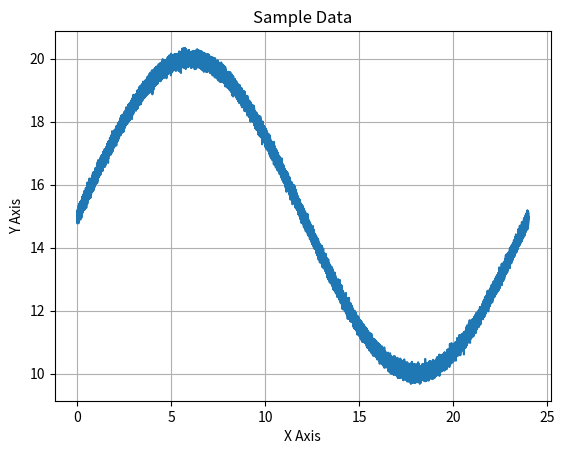
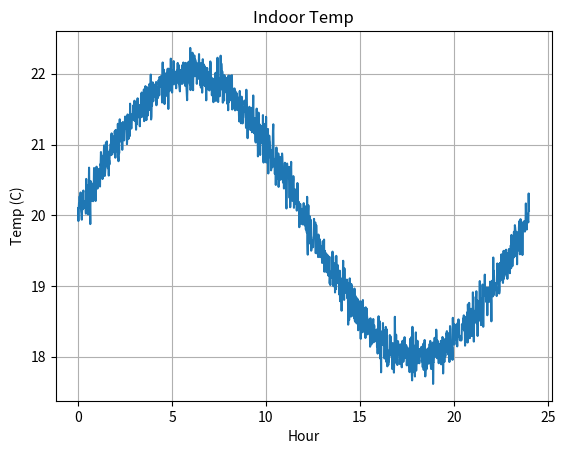
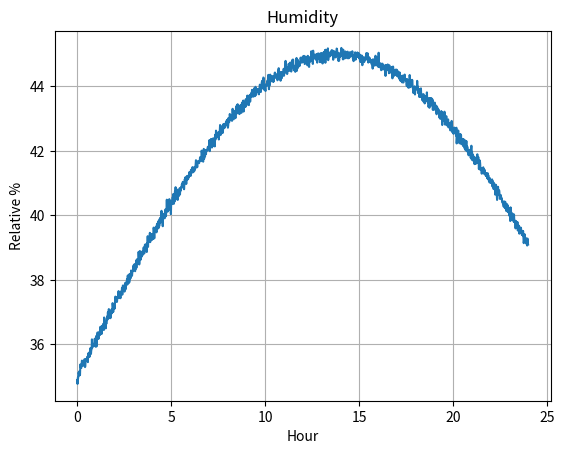
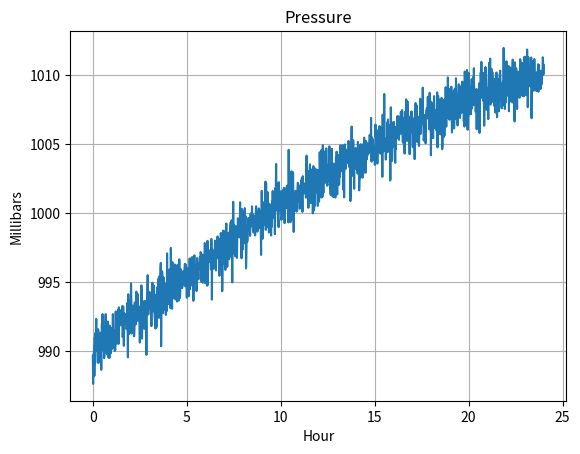

Reproduce these figures in Python, in order.
##
# MIT License
# 
# Copyright (c) 2020 - 2025 Andrew D. King
# 
# Permission is hereby granted, free of charge, to any person obtaining a copy
# of this software and associated documentation files (the "Software"), to deal
# in the Software without restriction, including without limitation the rights
# to use, copy, modify, merge, publish, distribute, sublicense, and/or sell
# copies of the Software, and to permit persons to whom the Software is
# furnished to do so, subject to the following conditions:
# 
# The above copyright notice and this permission notice shall be included in all
# copies or substantial portions of the Software.
# 
# THE SOFTWARE IS PROVIDED "AS IS", WITHOUT WARRANTY OF ANY KIND, EXPRESS OR
# IMPLIED, INCLUDING BUT NOT LIMITED TO THE WARRANTIES OF MERCHANTABILITY,
# FITNESS FOR A PARTICULAR PURPOSE AND NONINFRINGEMENT. IN NO EVENT SHALL THE
# AUTHORS OR COPYRIGHT HOLDERS BE LIABLE FOR ANY CLAIM, DAMAGES OR OTHER
# LIABILITY, WHETHER IN AN ACTION OF CONTRACT, TORT OR OTHERWISE, ARISING FROM,
# OUT OF OR IN CONNECTION WITH THE SOFTWARE OR THE USE OR OTHER DEALINGS IN THE
# SOFTWARE.
#

import logging
import math
import numpy as calcLib
import matplotlib.pyplot as plotLib

class SensorDataGenerator(object):
	"""
	This is a simple sine wave generator utility class that supports
	approximate emulation of temperature, pressure, and humidity values
	that one might expect from an environmental sensor package.
	
	This is provided for simple testing purposes only.
	"""
	
	MIN_HOURS = 0
	MAX_HOURS = 24 * 7
	
	DEFAULT_MIN_VALUE = 0.0
	DEFAULT_MAX_VALUE = 100.0
	
	MIN_INDOOR_TEMP = 15.0
	LOW_NORMAL_INDOOR_TEMP = 18.0
	HI_NORMAL_INDOOR_TEMP = 22.0
	MAX_INDOOR_TEMP = 25.0
	
	MIN_ENV_TEMP = DEFAULT_MIN_VALUE
	MAX_ENV_TEMP = 40.0
	
	MIN_MONITOR_TEMP = -100.0
	MAX_MONITOR_TEMP = 100.0
	
	MIN_ENV_HUMIDITY = DEFAULT_MIN_VALUE
	LOW_NORMAL_ENV_HUMIDITY = 35.0
	HI_NORMAL_ENV_HUMIDITY = 45.0
	MAX_ENV_HUMIDITY = 100.0
	
	MIN_ENV_PRESSURE = 500.0
	LOW_NORMAL_ENV_PRESSURE = 990.0
	HI_NORMAL_ENV_PRESSURE = 1010.0
	MAX_ENV_PRESSURE = 1500.0
	
	MIN_MONITOR_PRESSURE = DEFAULT_MIN_VALUE
	MAX_MONITOR_PRESSURE = 50000.0
	
	DEFAULT_DATA_POINTS = 60 * MAX_HOURS
	
	NO_NOISE = 0
	MIN_NOISE = 1
	MAX_NOISE = 100
	DEFAULT_NOISE = 10
	
	FULL_WAVE = 0
	BELL_CURVE = 5
	INVERSE_CURVE = -5
	CURVE_UP = 10
	CURVE_DOWN = -10
	
	DEFAULT_TEMP_CURVE = FULL_WAVE
	DEFAULT_HUMIDITY_CURVE = BELL_CURVE
	DEFAULT_PRESSURE_CURVE = INVERSE_CURVE
	
	def __init__(self, epochOffsetSeconds: float = 0.0, useCurrentTime: bool = True, alignGeneratorToDay: bool = True):
		"""
		Constructor.
		
		@param epochOffsetSeconds The float representing the start time - in seconds - for this data set.
		Must be positive, and will represent the offset from this system's Epoch, unless overridden
		by the useCurrentTime flag (default).
		@param useCurrentTime If True (default), the current time (since Epoch) will be used as
		the starting time, regardless of the startTime parameter. If False, an attempt will be
		made to use startTime as the starting time
		@param alignGeneratorToDay Defaults to True. If enabled, the data
		generator logic will be aligned to create a single sine wave for
		a day - meaning the 24 hr start and end values will be approximately
		the same.
		"""
		self.epochOffsetSeconds = epochOffsetSeconds
		self.useCurrentTime = useCurrentTime
		self.alignGeneratorToDay = alignGeneratorToDay
		self.dayDenominator = (1 - (calcLib.pi / 10)) + calcLib.pi
		
	def generateDailyEnvironmentHumidityDataSet(self, noiseLevel: int = DEFAULT_NOISE, minValue: float = MIN_ENV_HUMIDITY, maxValue: float = MAX_ENV_HUMIDITY, useSeconds: bool = False):
		"""
		Generates a time-series data set for indoor temperature simulation over a 24-hour period.
		
		@param: noiseLevel Any positive integer between 0 (no noise) and 100 (max noise).
		Defaults to DEFAULT_NOISE (some noise).
		@param: minValue Defaults to MIN_ENV_HUMIDITY. Can be overridden and set between
		MIN_ENV_HUMIDITY and MAX_ENV_HUMIDITY. If equal to or greater than maxValue,
		will be set to maxValue - 1.
		@param: MAX_ENV_HUMIDITY Defaults to MAX_ENV_HUMIDITY. Can be overridden and set between
		MIN_ENV_HUMIDITY and MAX_ENV_HUMIDITY. If less than or equal to minValue,
		will be set to minValue + 1.
		@param: useSeconds Defaults to False. If True, the data set will be generated using
		second-level granularity; that is, one data pair for every second between
		startHour and endHour.
		@return SensorDataSet The sensor data set containing both time entries and data
		values for those time entries.
		"""
		if maxValue < self.MIN_ENV_HUMIDITY or maxValue > self.MAX_ENV_HUMIDITY: maxValue = self.MAX_ENV_HUMIDITY
		if minValue < self.MIN_ENV_HUMIDITY or minValue >= maxValue: minValue = maxValue - 1
		
		return self.generateDailySensorDataSet(curveType = self.DEFAULT_HUMIDITY_CURVE, noiseLevel = noiseLevel, minValue = minValue, maxValue = maxValue, startHour = 0, endHour = 24, useSeconds = useSeconds)
		
	def generateDailyEnvironmentPressureDataSet(self, noiseLevel: int = DEFAULT_NOISE, minValue: float = MIN_ENV_PRESSURE, maxValue: float = MAX_ENV_PRESSURE, useSeconds: bool = False):
		"""
		Generates a time-series data set for indoor temperature simulation over a 24-hour period.
		
		@param: noiseLevel Any positive integer between 0 (no noise) and 100 (max noise).
		Defaults to DEFAULT_NOISE (some noise).
		@param: minValue Defaults to MIN_ENV_PRESSURE. Can be overridden and set between
		MIN_ENV_PRESSURE and MAX_ENV_PRESSURE. If equal to or greater than maxValue,
		will be set to maxValue - 1.
		@param: maxValue Defaults to MAX_ENV_PRESSURE. Can be overridden and set between
		MIN_ENV_PRESSURE and MAX_ENV_PRESSURE. If less than or equal to minValue,
		will be set to minValue + 1.
		@param: useSeconds Defaults to False. If True, the data set will be generated using
		second-level granularity; that is, one data pair for every second between
		startHour and endHour.
		@return SensorDataSet The sensor data set containing both time entries and data
		values for those time entries.
		"""
		if maxValue < self.MIN_ENV_PRESSURE or maxValue > self.MAX_ENV_PRESSURE: maxValue = self.MAX_ENV_PRESSURE
		if minValue < self.MIN_ENV_PRESSURE or minValue >= maxValue: minValue = maxValue - 1
		
		return self.generateDailySensorDataSet(curveType = self.DEFAULT_PRESSURE_CURVE, noiseLevel = noiseLevel, minValue = minValue, maxValue = maxValue, startHour = 0, endHour = 24, useSeconds = useSeconds)
		
	def generateDailyIndoorTemperatureDataSet(self, noiseLevel: int = DEFAULT_NOISE, minValue: float = MIN_INDOOR_TEMP, maxValue: float = MAX_INDOOR_TEMP, useSeconds: bool = False):
		"""
		Generates a time-series data set for indoor temperature simulation over a 24-hour period.
		
		@param: noiseLevel Any positive integer between 0 (no noise) and 100 (max noise).
		Defaults to DEFAULT_NOISE (some noise).
		@param: minValue Defaults to MIN_INDOOR_TEMP. Can be overridden and set between
		MIN_ENV_TEMP and MAX_ENV_TEMP. If equal to or greater than maxValue,
		will be set to maxValue - 1.
		@param: maxValue Defaults to MAX_INDOOR_TEMP. Can be overridden and set between
		MIN_ENV_TEMP and MAX_ENV_TEMP. If less than or equal to minValue,
		will be set to minValue + 1.
		@param: useSeconds Defaults to False. If True, the data set will be generated using
		second-level granularity; that is, one data pair for every second between
		startHour and endHour.
		@return SensorDataSet The sensor data set containing both time entries and data
		values for those time entries.
		"""
		if maxValue < self.MIN_ENV_TEMP or maxValue > self.MAX_ENV_TEMP: maxValue = self.MAX_ENV_TEMP
		if minValue < self.MIN_ENV_TEMP or minValue >= maxValue: minValue = maxValue - 1
		
		return self.generateDailySensorDataSet(curveType = self.DEFAULT_TEMP_CURVE, noiseLevel = noiseLevel, minValue = minValue, maxValue = maxValue, startHour = 0, endHour = 24, useSeconds = useSeconds)
		
	def generateDailyMonitorTemperatureDataSet(self, noiseLevel: int = DEFAULT_NOISE, minValue: float = MIN_MONITOR_TEMP, maxValue: float = MAX_MONITOR_TEMP, useSeconds: bool = False):
		"""
		Generates a time-series data set for indoor temperature simulation over a 24-hour period.
		
		@param: noiseLevel Any positive integer between 0 (no noise) and 100 (max noise).
		Defaults to DEFAULT_NOISE (some noise).
		@param: minValue Defaults to MIN_MONITOR_TEMP. Can be overridden and set between
		MIN_MONITOR_TEMP and MAX_MONITOR_TEMP. If equal to or greater than maxValue,
		will be set to maxValue - 1.
		@param: maxValue Defaults to MAX_MONITOR_TEMP. Can be overridden and set between
		MIN_MONITOR_TEMP and MAX_MONITOR_TEMP. If less than or equal to minValue,
		will be set to minValue + 1.
		@param: useSeconds Defaults to False. If True, the data set will be generated using
		second-level granularity; that is, one data pair for every second between
		startHour and endHour.
		@return SensorDataSet The sensor data set containing both time entries and data
		values for those time entries.
		"""
		if maxValue < self.MIN_MONITOR_TEMP or maxValue > self.MAX_MONITOR_TEMP: maxValue = self.MAX_MONITOR_TEMP
		if minValue < self.MIN_MONITOR_TEMP or minValue >= maxValue: minValue = maxValue - 1
		
		return self.generateDailySensorDataSet(curveType = self.DEFAULT_TEMP_CURVE, noiseLevel = noiseLevel, minValue = minValue, maxValue = maxValue, startHour = 0, endHour = 24, useSeconds = useSeconds)
		
	def generateOscillatingSensorDataSet(self, noiseLevel: int = DEFAULT_NOISE, minValue: float = 0.0, maxValue: float = 1000.0, useSeconds: bool = False):
		"""
		Generates a time-series data set for an arbitrary oscillating simulation over a 24-hour period.
		
		@param: noiseLevel Any positive integer between 0 (no noise) and 100 (max noise).
		Defaults to DEFAULT_NOISE (some noise).
		@param: minValue Defaults to 0.0. If equal to or greater than maxValue,
		will be set to maxValue - 1.
		@param: maxValue Defaults to 1000.0. If less than or equal to minValue,
		will be set to minValue + 1.
		@param: useSeconds Defaults to False. If True, the data set will be generated using
		second-level granularity; that is, one data pair for every second between
		startHour and endHour.
		@return SensorDataSet The sensor data set containing both time entries and data
		values for those time entries.
		"""
		if maxValue < minValue: maxValue = minValue + 1
		if minValue > maxValue: minValue = maxValue - 1
		
		return self.generateDailySensorDataSet(curveType = self.FULL_WAVE, noiseLevel = noiseLevel, minValue = minValue, maxValue = maxValue, startHour = 0, endHour = 24, useSeconds = useSeconds)

	def generateTrendingSensorDataSet( \
			self, \
			trendUpwards: bool = False, \
			minValue: float = DEFAULT_MIN_VALUE, \
			maxValue: float = DEFAULT_MAX_VALUE, \
			increment: float = 0.1, \
			startHour: int = 0, \
			endHour: int = 1, \
			samplesPerHour: int = 60,
			useIncrementForSampleCount: bool = False):
		"""
		Generates a time-series data set. This call will use the parameters to generate
		time-series data that includes the ordered time points and their values stored
		within a SensorDataSet instance.
		
		@param: minValue The minimum value, or floor, of the data. Defaults to DEFAULT_MIN_VALUE.
		If greater than maxValue, will be set to maxValue.
		@param: maxValue The maximum value, or ceiling, of the data. Defaults to DEFAULT_MAX_VALUE.
		If less than minValue, will be set to minValue.
		@param: startHour The beginning hour. Must be between MIN_HOURS and MAX_HOURS.
		If less than MIN_HOURS or greater than MAX_HOURS, will be set to MIN_HOURS.
		If greater than endHour, will be set to endHour.
		@param: endHour The ending hour. Must be between MIN_HOURS and MAX_HOURS.
		If less than MIN_HOURS or greater than MAX_HOURS, will be set to MAX_HOURS.
		If less than startHour, will be set to MAX_HOURS.
		@param: useSeconds Defaults to False. If True, the data set will be generated using
		second-level granularity; that is, one data pair for every second between
		startHour and endHour.
		@return SensorDataSet The sensor data set containing both time entries and data
		values for those time entries.
		"""
		if maxValue < self.MIN_MONITOR_TEMP or maxValue > self.MAX_MONITOR_TEMP: maxValue = self.MAX_MONITOR_TEMP
		if minValue < self.MIN_MONITOR_TEMP or minValue >= maxValue: minValue = maxValue - 1
		
		# TODO: allow samples per hour to be configured based on the
		#       delta between start hour and end hour
		#       e.g., if we're generating samples for a 1 degree change in
		#             temp it should take less time than moving 10 degrees -
		#             currently, the algorithim generates the same number
		#             of samples regardless of the min / max span
		totalSamples = 1

		if (useIncrementForSampleCount):
			totalSamples = int(abs(abs(maxValue) - abs(minValue)) / abs(increment))
		else:
			if samplesPerHour < 1:
				samplesPerHour = 1

			totalSamples = int(abs(abs(startHour) - abs(endHour)) * samplesPerHour)
			
		timeEntries = calcLib.linspace(start = startHour, stop = endHour, num = totalSamples)
		dataValues = calcLib.sin(timeEntries / self.dayDenominator)

		rawScaledValues = calcLib.interp(dataValues, (dataValues.min(), dataValues.max()), (minValue, maxValue))
		dataSet = SensorDataSet(epochOffsetSeconds = self.epochOffsetSeconds, useCurrentTime = self.useCurrentTime, timeEntries = timeEntries)
		scaledValues = None

		if (trendUpwards):
			scaledValues = rawScaledValues
		else:
			scaledValues = calcLib.sort(rawScaledValues)[::-1]

		dataSet.setDataEntries(scaledValues)

		return dataSet
		
	def generateDailySensorDataSet(self, curveType: int = FULL_WAVE, noiseLevel: int = DEFAULT_NOISE, minValue: float = DEFAULT_MIN_VALUE, maxValue: float = DEFAULT_MAX_VALUE, startHour: int = MIN_HOURS, endHour: int = MAX_HOURS, useSeconds = False):
		"""
		Generates a time-series data set. This call will use the parameters to generate
		time-series data that includes the ordered time points and their values stored
		within a SensorDataSet instance.
		
		The default behavior is to generate a data pair (time point and value) for every
		minute between startHour and stopHour. If startHour and stopHour are the same, a
		single data pair will be generated.
		
		@param curveType The type of curve to implement - FULL_WAVE, CURVE_UP, CURVE_DOWN,
		BELL_CURVE, INVERSE_CURVE. Defaults to FULL_WAVE.
		@param: noiseLevel Any positive integer between 0 (no noise) and 100 (max noise).
		Defaults to DEFAULT_NOISE (some noise).
		@param: minValue The minimum value, or floor, of the data. Defaults to DEFAULT_MIN_VALUE.
		If greater than maxValue, will be set to maxValue.
		@param: maxValue The maximum value, or ceiling, of the data. Defaults to DEFAULT_MAX_VALUE.
		If less than minValue, will be set to minValue.
		@param: startHour The beginning hour. Must be between MIN_HOURS and MAX_HOURS.
		If less than MIN_HOURS or greater than MAX_HOURS, will be set to MIN_HOURS.
		If greater than endHour, will be set to endHour.
		@param: endHour The ending hour. Must be between MIN_HOURS and MAX_HOURS.
		If less than MIN_HOURS or greater than MAX_HOURS, will be set to MAX_HOURS.
		If less than startHour, will be set to MAX_HOURS.
		@param: useSeconds Defaults to False. If True, the data set will be generated using
		second-level granularity; that is, one data pair for every second between
		startHour and endHour.
		@return SensorDataSet The sensor data set containing both time entries and data
		values for those time entries.
		"""
		# validate noise level - ensure it's between 1 and 100
		if noiseLevel < self.NO_NOISE: noiseLevel = self.NO_NOISE
		if noiseLevel > self.MAX_NOISE: noiseLevel = self.MAX_NOISE
		
		# validate min and max values
		if maxValue < minValue: maxValue = minValue
		if minValue > maxValue: minValue = maxValue
		
		# validate start and end hours
		if startHour < self.MIN_HOURS or minValue > self.MAX_HOURS: startHour = self.MIN_HOURS
		if endHour < 0 or endHour > self.MAX_HOURS: endHour = self.MAX_HOURS
		
		# calc total data points to be generated
		totalDataPoints = (endHour - startHour) * 60
		
		if useSeconds: totalDataPoints = totalDataPoints * 60
		if totalDataPoints == 0: totalDataPoints = 1
		
		# create evenly spaced number of 'totalDataPoints' between 'startHour' and 'endHour'
		timeEntries = calcLib.linspace(start = startHour, stop = endHour, num = totalDataPoints)
		
		# generate the distribution data for each point - quick ramp up curve
		# followed by a more gradual ramp down
		if self.alignGeneratorToDay:
			if curveType > 0:
				denominator = (curveType + self.dayDenominator)
			elif curveType == 0:
				denominator = self.dayDenominator
			else:
				denominator = abs(curveType) * self.dayDenominator
				
			dataValuesClean = calcLib.sin(timeEntries / denominator)
		else:
			if curveType > 0:
				denominator = curveType
			elif curveType == 0:
				denominator = 1
			else:
				denominator = 1 / abs(curveType)
				
			dataValuesClean = calcLib.sin(timeEntries / denominator)
		
		# re-scale array with 'minValue' as floor and 'maxValue' as ceiling
		scaledValuesClean = calcLib.interp(dataValuesClean, (dataValuesClean.min(), dataValuesClean.max()), (minValue, maxValue))
		dataSet = SensorDataSet(epochOffsetSeconds = self.epochOffsetSeconds, useCurrentTime = self.useCurrentTime, timeEntries = timeEntries)
		
		# check if noise should be added
		if noiseLevel != self.NO_NOISE:
			# get the mean value, generate base10 log and calculate noise numerator
			meanValue = calcLib.mean(scaledValuesClean)
			
			# calc order of magnitude of mean value - this is necessary to ensure
			# the generated noisyness aligns with the magnitude of the values
			meanMag = int(math.log10(meanValue))
			noiseScale = ((noiseLevel / 100) * ((10 ** meanMag) / 10))
			noisyTemp = calcLib.random.normal(0, noiseScale, len(scaledValuesClean))
			
			logging.debug("Noise=%f; Noise Scale=%f; Mean Magnitude=%f" % (noiseLevel, noiseScale, meanMag))
			
			# update the data set to add in noise with clean values
			scaledValuesNoisy = (scaledValuesClean + noisyTemp)
			
			dataSet.setDataEntries(scaledValuesNoisy)
		else:
			dataSet.setDataEntries(scaledValuesClean)
		
		return dataSet
		
	def generateOnScreenGraph(self, dataSet = None, chartTitle: str = "Sample Data", chartXLabel: str = "X Axis", chartYLabel: str = "Y Axis"):
		"""
		A simple graph generator using the title info passed in
		and the sample data set, which must be of type SensorDataSet.
		
		This will generate a graph, so there must be a window manager
		running on the system for this to function correctly.
		
		@param dataSet The SensorDataSet instance.
		@param chartTitle The string representing the title of the chart. Should be no more than 100 characters.
		@param chartXLabel The string to use for the X Label.
		@param chartYLabel The string to use for the Y Label.
		"""
		self.plotter = plotLib
		
		self.plotter.plot(dataSet.getTimeEntries(), dataSet.getDataEntries())
		self.plotter.title(chartTitle)
		self.plotter.ylabel(chartYLabel)
		self.plotter.xlabel(chartXLabel)
		self.plotter.grid(True, which = 'both')
		self.plotter.show()
		

from time import time, ctime

class SensorDataSet():
	"""
	Class definition of the data structure that will hold the time entries and
	corresponding data entries for the generated data.
	
	NOTE: No check is made to determine if the resultant arrays from time entries
	and data entries are from the same data generation set or of equivalent length.
	It is expected that this class will be used to store numpy generated data
	using one of the functions embedded above.
	"""
	
	def __init__(self, epochOffsetSeconds: float = 0.0, timeEntries = None, dataEntries = None, useCurrentTime: bool = True):
		"""
		Constructor.
		
		@param epochOffsetSeconds The float representing the start time - in seconds - for this data set.
		Must be positive, and will represent the offset from this system's Epoch, unless overridden
		by the useCurrentTime flag (default).
		@param timeEntries The ndarray tuple representing time entries. It is expected this can
		be converted to a single dim array.
		@param dataEntries The ndarray tuple representing data entries. It is expected this can
		be converted to a single dim array.
		@param useCurrentTime If True (default), the current time (since Epoch) will be used as
		the starting time, regardless of the startTime parameter. If False, an attempt will be
		made to use startTime as the starting time
		"""
		self.currentTime = time()
		
		if not useCurrentTime:
			try:
				offsetSeconds = abs(float(epochOffsetSeconds))
				self.currentTime = offsetSeconds
			except:
				logging.warning("Offset seconds since epoch not a float. Using current time instead.")
		
		self.currentTimeStamp = ctime(self.currentTime)
		
		logging.info("Current time set to: " + self.currentTimeStamp)
			
		self.setTimeEntries(timeEntries)
		self.setDataEntries(dataEntries)
		
	def getCurrentTime(self) -> float:
		"""
		Returns the current time in seconds.
		
		@return float The current time in seconds based on the time offset
		value from this system's Epoch set during initialization.
		"""
		return self.currentTime
	
	def getCurrentTimeStamp(self) -> str:
		"""
		Returns the current time stamp as a well-formed time / date string.
		
		@return String The current time stamp based on the time offset value
		from this system's Epoch set during initialization.
		"""
		return self.currentTimeStamp
	
	def getTimeEntries(self):
		"""
		Returns the timeEntries offset tuple. This is an array that contains
		one index for each time offset from from the configured start time
		(e.g. hour '0') to the configured end time (e.g. hour '24') in the
		configured increments (e.g. minutes).
		"""
		return self.timeEntries
	
	def getTimeEntry(self, index: int = 0) -> float:
		"""
		Returns the float value at 'index' in the time entries array.
		If index is < 0 or > timeEntries.size - 1, 0 will be used.
		
		@return float
		"""
		if index < 0 or index > self.timeEntries.size - 1:
			index = 0
		
		return self.timeEntries[index]
	
	def getDataEntries(self):
		"""
		Returns the dataEntries structure.
		"""
		return self.dataEntries
	
	def getDataEntry(self, index = 0) -> float:
		"""
		Returns the float value at 'index' in the data entries array.
		If index is < 0 or > dataEntries.size - 1, 0 will be used.
		
		@return float
		"""
		if index < 0 or index > self.dataEntries.size - 1:
			index = 0
		
		return self.dataEntries[index]
	
	def getDataEntryCount(self) -> int:
		"""
		Returns the number of data entries in the data entry array.
		
		@return int
		"""
		return self.dataEntries.size
	
	def setTimeEntries(self, timeEntries):
		"""
		Setter for time entry values.
		
		@param: timeEntries The ndarray tuple (actually a single dim array) containing time entries
		(evenly spaced from start to end) that should correspond to dataEntries - element by element.
		"""
		if not timeEntries is None:
			# data generator uses a single dimension array, so it's safe to flatten
			self.timeEntries = timeEntries.flatten()
			logging.info("timeEntries tuple. Array Size: %s  ND Size: %s  Dimensions: %s  Shape: %s  Type: %s", self.timeEntries.size, timeEntries.size, timeEntries.ndim, timeEntries.shape, timeEntries.dtype)
		
	def setDataEntries(self, dataEntries):
		"""
		Setter for data entry values.
		
		@param: dataEntries The ndarray tuple (actually a single dim array) containing data values
		that should correspond to timeEntries - element by element.
		"""
		if not dataEntries is None:
			# data generator uses a single dimension array, so it's safe to flatten
			self.dataEntries = dataEntries.flatten()
			logging.info("dataEntries tuple. Array Size: %s  ND Size: %s  Dimensions: %s  Shape: %s  Type: %s", self.dataEntries.size, dataEntries.size, dataEntries.ndim, dataEntries.shape, dataEntries.dtype)
		
def main():
	"""
	Main function definition for running as an application.
	
	"""
	logging.basicConfig(format='%(asctime)s:%(levelname)s:%(message)s', level = logging.INFO)
	
	sensorDataGeneratorEpoch = SensorDataGenerator(useCurrentTime = False, alignGeneratorToDay = True)
	
	# run generic example - 1 second samples over 24 hours - start time will be this system's Epoch
	sensorDataSet = sensorDataGeneratorEpoch.generateDailySensorDataSet(noiseLevel = 10, startHour = 0, endHour = 24, minValue = 10, maxValue = 20, useSeconds = True)
	sensorDataGeneratorEpoch.generateOnScreenGraph(dataSet = sensorDataSet)
	
	sensorDataGenerator = SensorDataGenerator(alignGeneratorToDay = True)
	
	# run indoor temp example - 1 minute samples over 24 hours - start time will be this system's current time
	sensorDataSet = sensorDataGenerator.generateDailyIndoorTemperatureDataSet(noiseLevel = 15, minValue = SensorDataGenerator.LOW_NORMAL_INDOOR_TEMP, maxValue = SensorDataGenerator.HI_NORMAL_INDOOR_TEMP)
	sensorDataGenerator.generateOnScreenGraph(chartTitle = "Indoor Temp", chartXLabel = "Hour", chartYLabel = "Temp (C)", dataSet = sensorDataSet)
	
	# run humidity example - 1 minute samples over 24 hours - start time will be this system's current time
	sensorDataSet = sensorDataGenerator.generateDailyEnvironmentHumidityDataSet(noiseLevel = 10, minValue = SensorDataGenerator.LOW_NORMAL_ENV_HUMIDITY, maxValue = SensorDataGenerator.HI_NORMAL_ENV_HUMIDITY)
	sensorDataGenerator.generateOnScreenGraph(chartTitle = "Humidity", chartXLabel = "Hour", chartYLabel = "Relative %", dataSet = sensorDataSet)
	
	# run pressure example - 1 minute samples over 24 hours - start time will be this system's current time
	sensorDataSet = sensorDataGenerator.generateDailyEnvironmentPressureDataSet(noiseLevel = 1, minValue = SensorDataGenerator.LOW_NORMAL_ENV_PRESSURE, maxValue = SensorDataGenerator.HI_NORMAL_ENV_PRESSURE)
	sensorDataGenerator.generateOnScreenGraph(chartTitle = "Pressure", chartXLabel = "Hour", chartYLabel = "Millibars", dataSet = sensorDataSet)
	
if __name__ == '__main__':
	"""
	Attribute definition for when invoking as app via command line
	
	"""
	main()
	
